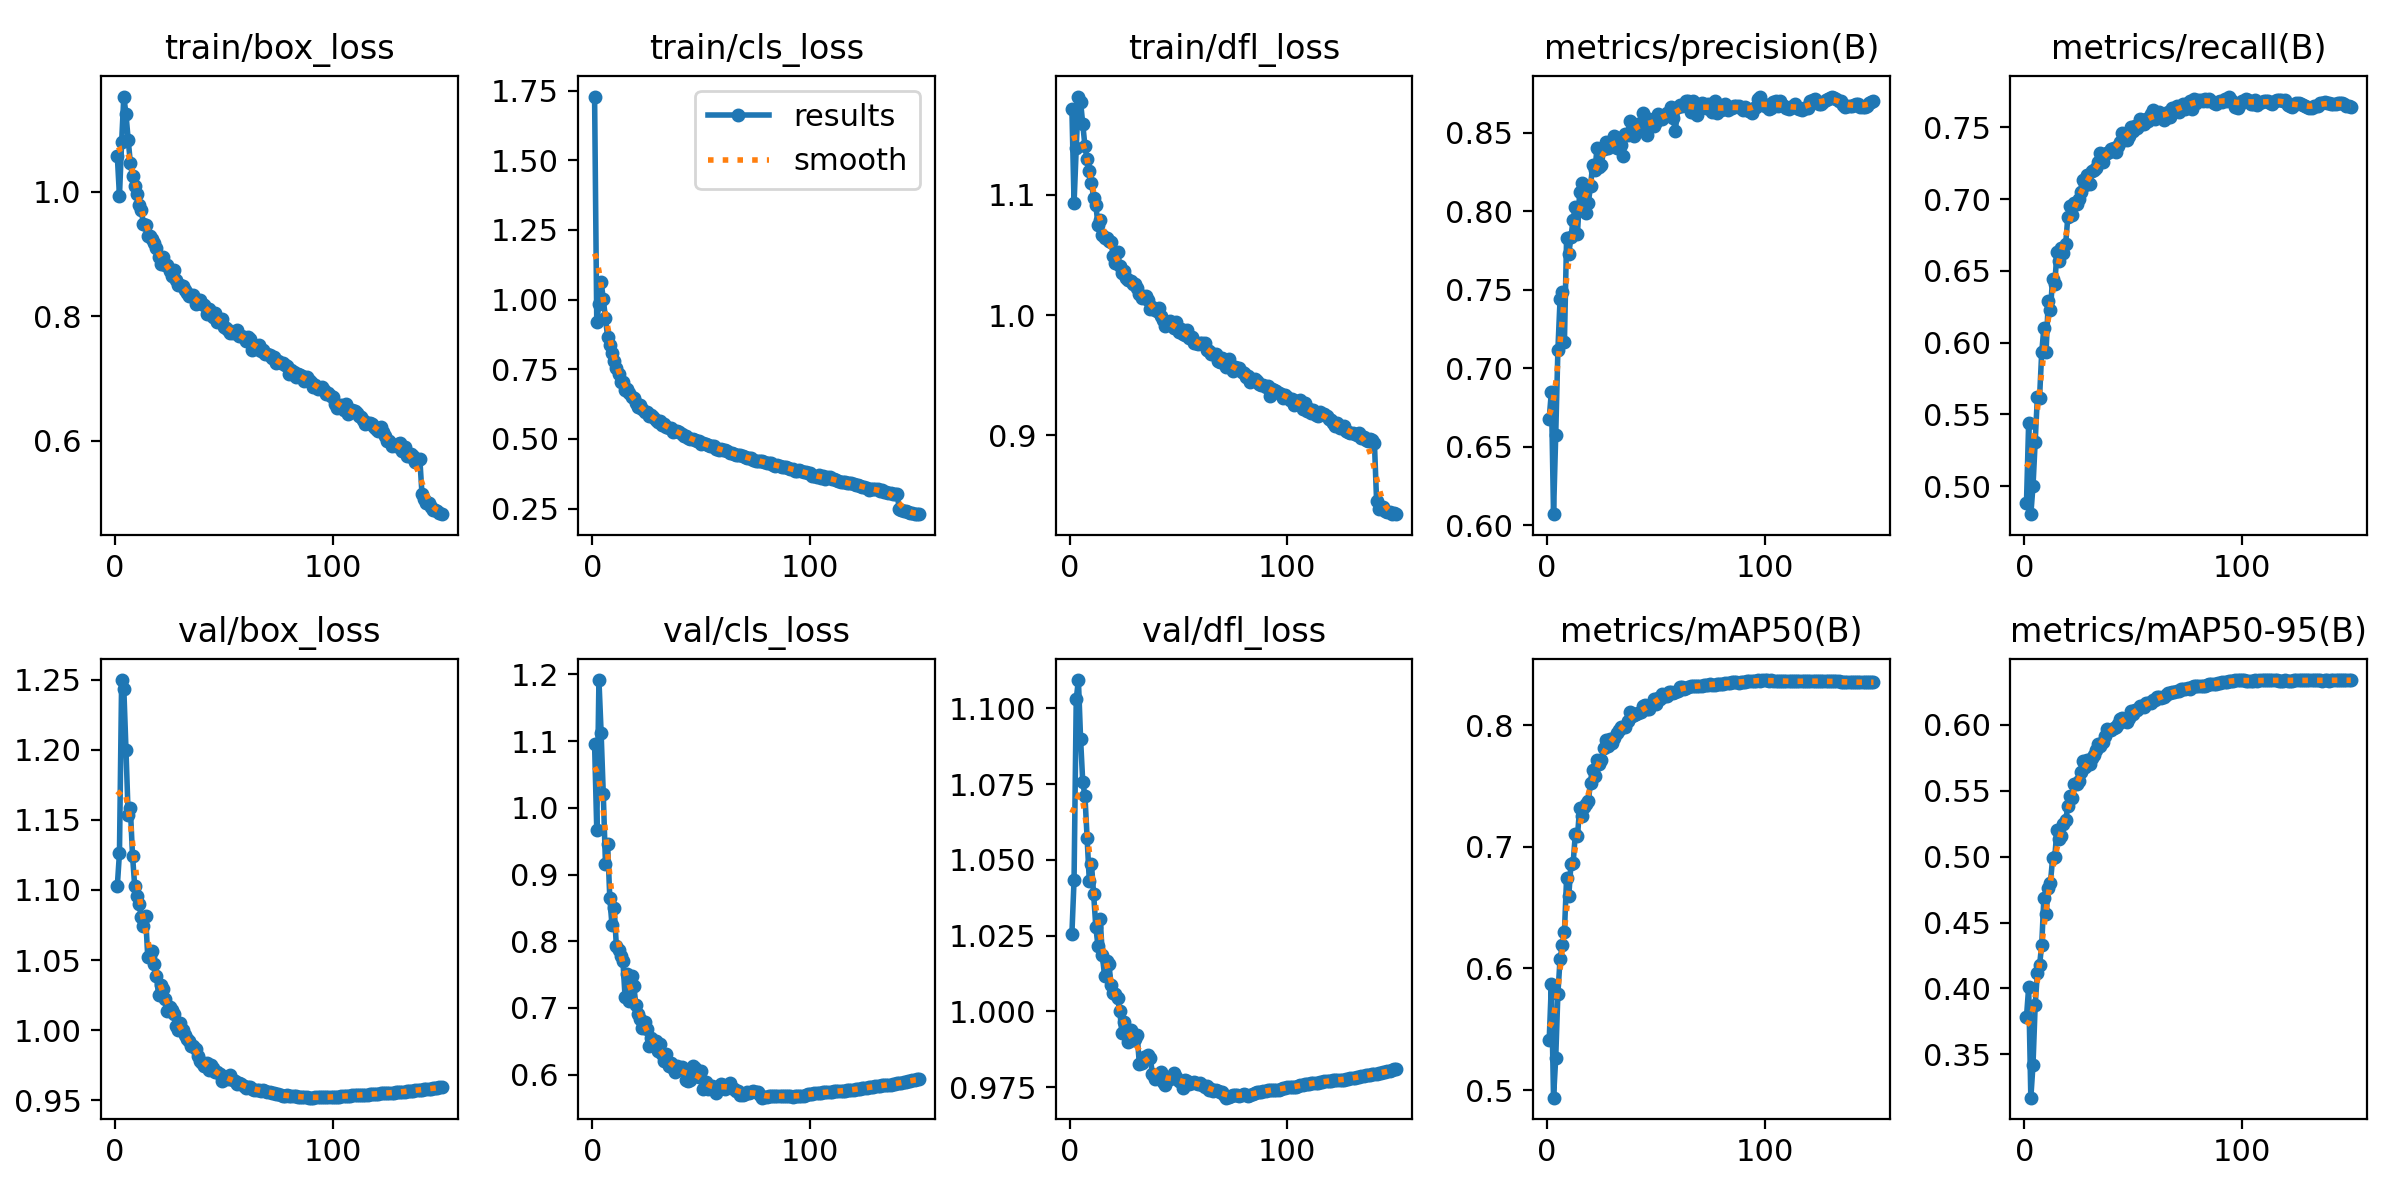

The table this chart was drawn from, first rows:
epoch, time, train/box_loss, train/cls_loss, train/dfl_loss, metrics/precision(B), metrics/recall(B), metrics/mAP50(B), metrics/mAP50-95(B), val/box_loss, val/cls_loss, val/dfl_loss, lr/pg0, lr/pg1, lr/pg2
1, 382.3, 1.058, 1.729, 1.172, 0.6679, 0.4885, 0.5408, 0.3784, 1.103, 1.095, 1.025, 0.003329, 0.003329, 0.003329
2, 754, 0.993, 0.9192, 1.093, 0.6849, 0.5443, 0.587, 0.4009, 1.126, 0.9674, 1.043, 0.006619, 0.006619, 0.006619
3, 1129, 1.08, 0.9856, 1.139, 0.6071, 0.4806, 0.4937, 0.3172, 1.25, 1.192, 1.103, 0.009864, 0.009864, 0.009864
4, 1501, 1.152, 1.065, 1.182, 0.6574, 0.5003, 0.5262, 0.3423, 1.243, 1.113, 1.109, 0.009802, 0.009802, 0.009802
5, 1873, 1.124, 1.001, 1.177, 0.7116, 0.5308, 0.5792, 0.3877, 1.2, 1.02, 1.09, 0.009736, 0.009736, 0.009736
6, 2244, 1.083, 0.9332, 1.159, 0.7441, 0.5621, 0.6077, 0.4115, 1.153, 0.916, 1.076, 0.00967, 0.00967, 0.00967
7, 2617, 1.046, 0.8652, 1.141, 0.7486, 0.5614, 0.619, 0.4175, 1.159, 0.9453, 1.071, 0.009604, 0.009604, 0.009604
8, 2990, 1.025, 0.8382, 1.13, 0.7168, 0.5934, 0.63, 0.4333, 1.125, 0.8641, 1.057, 0.009538, 0.009538, 0.009538
9, 3363, 1.01, 0.8083, 1.12, 0.7832, 0.6101, 0.6744, 0.4688, 1.103, 0.8241, 1.043, 0.009472, 0.009472, 0.009472
10, 3736, 0.9953, 0.7788, 1.11, 0.7729, 0.5937, 0.6594, 0.4562, 1.095, 0.8501, 1.049, 0.009406, 0.009406, 0.009406
11, 4106, 0.9776, 0.753, 1.098, 0.7834, 0.6289, 0.6856, 0.4765, 1.09, 0.7928, 1.039, 0.00934, 0.00934, 0.00934
12, 4480, 0.9709, 0.7323, 1.091, 0.7946, 0.6227, 0.6865, 0.4802, 1.081, 0.7873, 1.028, 0.009274, 0.009274, 0.009274
13, 4853, 0.9481, 0.7027, 1.075, 0.803, 0.6446, 0.7102, 0.4986, 1.075, 0.7775, 1.021, 0.009208, 0.009208, 0.009208
14, 5226, 0.9468, 0.7026, 1.079, 0.7858, 0.6406, 0.7089, 0.4998, 1.081, 0.7708, 1.031, 0.009142, 0.009142, 0.009142
15, 5598, 0.9286, 0.6757, 1.066, 0.8124, 0.6633, 0.7319, 0.5202, 1.052, 0.7171, 1.019, 0.009076, 0.009076, 0.009076
16, 5970, 0.9283, 0.6787, 1.064, 0.8178, 0.6568, 0.725, 0.5136, 1.053, 0.7502, 1.012, 0.00901, 0.00901, 0.00901
17, 6341, 0.9234, 0.6632, 1.064, 0.8077, 0.6663, 0.733, 0.5158, 1.056, 0.7102, 1.017, 0.008944, 0.008944, 0.008944
18, 6712, 0.9173, 0.6515, 1.062, 0.7989, 0.6626, 0.735, 0.5244, 1.047, 0.7479, 1.016, 0.008878, 0.008878, 0.008878
19, 7085, 0.909, 0.6486, 1.061, 0.8054, 0.6688, 0.738, 0.5274, 1.039, 0.7331, 1.009, 0.008812, 0.008812, 0.008812
20, 7457, 0.8951, 0.6279, 1.049, 0.8162, 0.6875, 0.7528, 0.5381, 1.025, 0.7039, 1.006, 0.008746, 0.008746, 0.008746
21, 7829, 0.8833, 0.6146, 1.043, 0.8298, 0.6954, 0.7633, 0.5461, 1.032, 0.6904, 1.006, 0.00868, 0.00868, 0.00868
22, 8202, 0.8952, 0.6206, 1.053, 0.8266, 0.6891, 0.7581, 0.5445, 1.03, 0.6839, 1.004, 0.008614, 0.008614, 0.008614
23, 8572, 0.8819, 0.6091, 1.041, 0.8401, 0.6974, 0.7709, 0.5547, 1.022, 0.6703, 1, 0.008548, 0.008548, 0.008548
24, 8944, 0.8826, 0.5964, 1.035, 0.828, 0.6963, 0.7677, 0.5552, 1.014, 0.679, 0.9928, 0.008482, 0.008482, 0.008482
25, 9316, 0.8718, 0.5952, 1.037, 0.8297, 0.7001, 0.771, 0.5574, 1.016, 0.6681, 0.9966, 0.008416, 0.008416, 0.008416
26, 9688, 0.8647, 0.5829, 1.031, 0.8394, 0.7049, 0.7812, 0.5639, 1.014, 0.6425, 0.9926, 0.00835, 0.00835, 0.00835
27, 10060, 0.8736, 0.5862, 1.029, 0.8444, 0.713, 0.7874, 0.5722, 1.011, 0.6544, 0.9899, 0.008284, 0.008284, 0.008284
28, 10432, 0.8587, 0.5794, 1.029, 0.8404, 0.7096, 0.7831, 0.568, 1.003, 0.6496, 0.9938, 0.008218, 0.008218, 0.008218
29, 10804, 0.8496, 0.5684, 1.026, 0.8435, 0.7167, 0.7883, 0.5733, 1.001, 0.6505, 0.9905, 0.008152, 0.008152, 0.008152
30, 11176, 0.8507, 0.5603, 1.026, 0.8448, 0.7102, 0.7857, 0.5701, 1.005, 0.635, 0.9907, 0.008086, 0.008086, 0.008086
31, 11546, 0.8492, 0.5629, 1.023, 0.8481, 0.7194, 0.7891, 0.575, 1, 0.6454, 0.9921, 0.00802, 0.00802, 0.00802
32, 11919, 0.8421, 0.5495, 1.017, 0.8401, 0.72, 0.7932, 0.5773, 0.9964, 0.6308, 0.9826, 0.007954, 0.007954, 0.007954
33, 12291, 0.8376, 0.5543, 1.014, 0.847, 0.7217, 0.7961, 0.581, 0.9938, 0.6206, 0.983, 0.007888, 0.007888, 0.007888
34, 12664, 0.833, 0.5412, 1.015, 0.8419, 0.7259, 0.7988, 0.5852, 0.9925, 0.6308, 0.9849, 0.007822, 0.007822, 0.007822
35, 13038, 0.8328, 0.5409, 1.016, 0.8352, 0.7323, 0.7981, 0.5841, 0.989, 0.613, 0.9845, 0.007756, 0.007756, 0.007756
36, 13409, 0.8339, 0.539, 1.013, 0.849, 0.7256, 0.7981, 0.5871, 0.9889, 0.6177, 0.9855, 0.00769, 0.00769, 0.00769
37, 13782, 0.8191, 0.5259, 1.005, 0.8488, 0.7315, 0.8034, 0.5916, 0.9866, 0.6104, 0.9848, 0.007624, 0.007624, 0.007624
38, 14156, 0.8252, 0.5299, 1.006, 0.8576, 0.732, 0.8104, 0.5964, 0.9813, 0.6044, 0.9794, 0.007558, 0.007558, 0.007558
39, 14529, 0.8258, 0.5279, 1.004, 0.8516, 0.7331, 0.8076, 0.5961, 0.9782, 0.6133, 0.9777, 0.007492, 0.007492, 0.007492
40, 14900, 0.8203, 0.526, 1.003, 0.848, 0.735, 0.8083, 0.5962, 0.9765, 0.6078, 0.9791, 0.007426, 0.007426, 0.007426
41, 15270, 0.8183, 0.5172, 1.006, 0.8519, 0.7354, 0.8089, 0.5976, 0.9742, 0.6107, 0.9787, 0.00736, 0.00736, 0.00736
42, 15642, 0.803, 0.5102, 0.999, 0.8559, 0.7329, 0.8103, 0.5986, 0.9765, 0.6078, 0.9801, 0.007294, 0.007294, 0.007294
43, 16014, 0.8114, 0.5114, 0.9959, 0.8554, 0.7366, 0.8104, 0.6006, 0.9715, 0.5922, 0.9768, 0.007228, 0.007228, 0.007228
44, 16386, 0.8061, 0.5028, 0.9911, 0.8624, 0.7396, 0.8155, 0.6042, 0.9749, 0.5902, 0.9758, 0.007162, 0.007162, 0.007162
45, 16758, 0.7993, 0.5011, 0.9926, 0.8564, 0.7462, 0.8162, 0.6049, 0.973, 0.5917, 0.978, 0.007096, 0.007096, 0.007096
46, 17130, 0.8045, 0.4991, 0.9951, 0.8485, 0.7442, 0.813, 0.6028, 0.9706, 0.6128, 0.9777, 0.00703, 0.00703, 0.00703
47, 17502, 0.7904, 0.4976, 0.9928, 0.8589, 0.7415, 0.8133, 0.6023, 0.9703, 0.6102, 0.9787, 0.006964, 0.006964, 0.006964
48, 17873, 0.7924, 0.4913, 0.9889, 0.8551, 0.7436, 0.8165, 0.6047, 0.9685, 0.6024, 0.9796, 0.006898, 0.006898, 0.006898
49, 18244, 0.7958, 0.4935, 0.994, 0.8546, 0.75, 0.8216, 0.6106, 0.9636, 0.5964, 0.9784, 0.006832, 0.006832, 0.006832
50, 18618, 0.7827, 0.4812, 0.9863, 0.8569, 0.7473, 0.8176, 0.6082, 0.9651, 0.6053, 0.9771, 0.006766, 0.006766, 0.006766
51, 18988, 0.7809, 0.4838, 0.9883, 0.8617, 0.7511, 0.8222, 0.6115, 0.967, 0.5777, 0.9766, 0.0067, 0.0067, 0.0067
52, 19360, 0.7775, 0.4803, 0.9843, 0.8592, 0.7498, 0.8216, 0.6109, 0.9653, 0.5895, 0.9746, 0.006634, 0.006634, 0.006634
53, 19730, 0.7738, 0.4765, 0.9836, 0.8588, 0.7557, 0.8256, 0.614, 0.968, 0.5788, 0.9773, 0.006568, 0.006568, 0.006568
54, 20103, 0.7733, 0.4745, 0.9877, 0.8611, 0.752, 0.8243, 0.6143, 0.9643, 0.5807, 0.9769, 0.006502, 0.006502, 0.006502
55, 20476, 0.7743, 0.4743, 0.9807, 0.8629, 0.752, 0.8239, 0.6135, 0.9638, 0.5827, 0.9761, 0.006436, 0.006436, 0.006436
56, 20846, 0.7772, 0.4736, 0.9819, 0.8627, 0.756, 0.8274, 0.6167, 0.9618, 0.5786, 0.9765, 0.00637, 0.00637, 0.00637
57, 21220, 0.7686, 0.4636, 0.9768, 0.8665, 0.7542, 0.827, 0.6161, 0.9621, 0.5725, 0.9768, 0.006304, 0.006304, 0.006304
58, 21590, 0.7683, 0.4616, 0.9764, 0.8593, 0.7589, 0.8265, 0.6168, 0.9616, 0.5834, 0.9762, 0.006238, 0.006238, 0.006238
59, 21960, 0.766, 0.4636, 0.976, 0.8511, 0.7622, 0.8274, 0.6185, 0.9602, 0.5857, 0.976, 0.006172, 0.006172, 0.006172
60, 22332, 0.7605, 0.4589, 0.9767, 0.8667, 0.7555, 0.8282, 0.619, 0.9587, 0.5848, 0.9763, 0.006106, 0.006106, 0.006106
... 90 more rows
